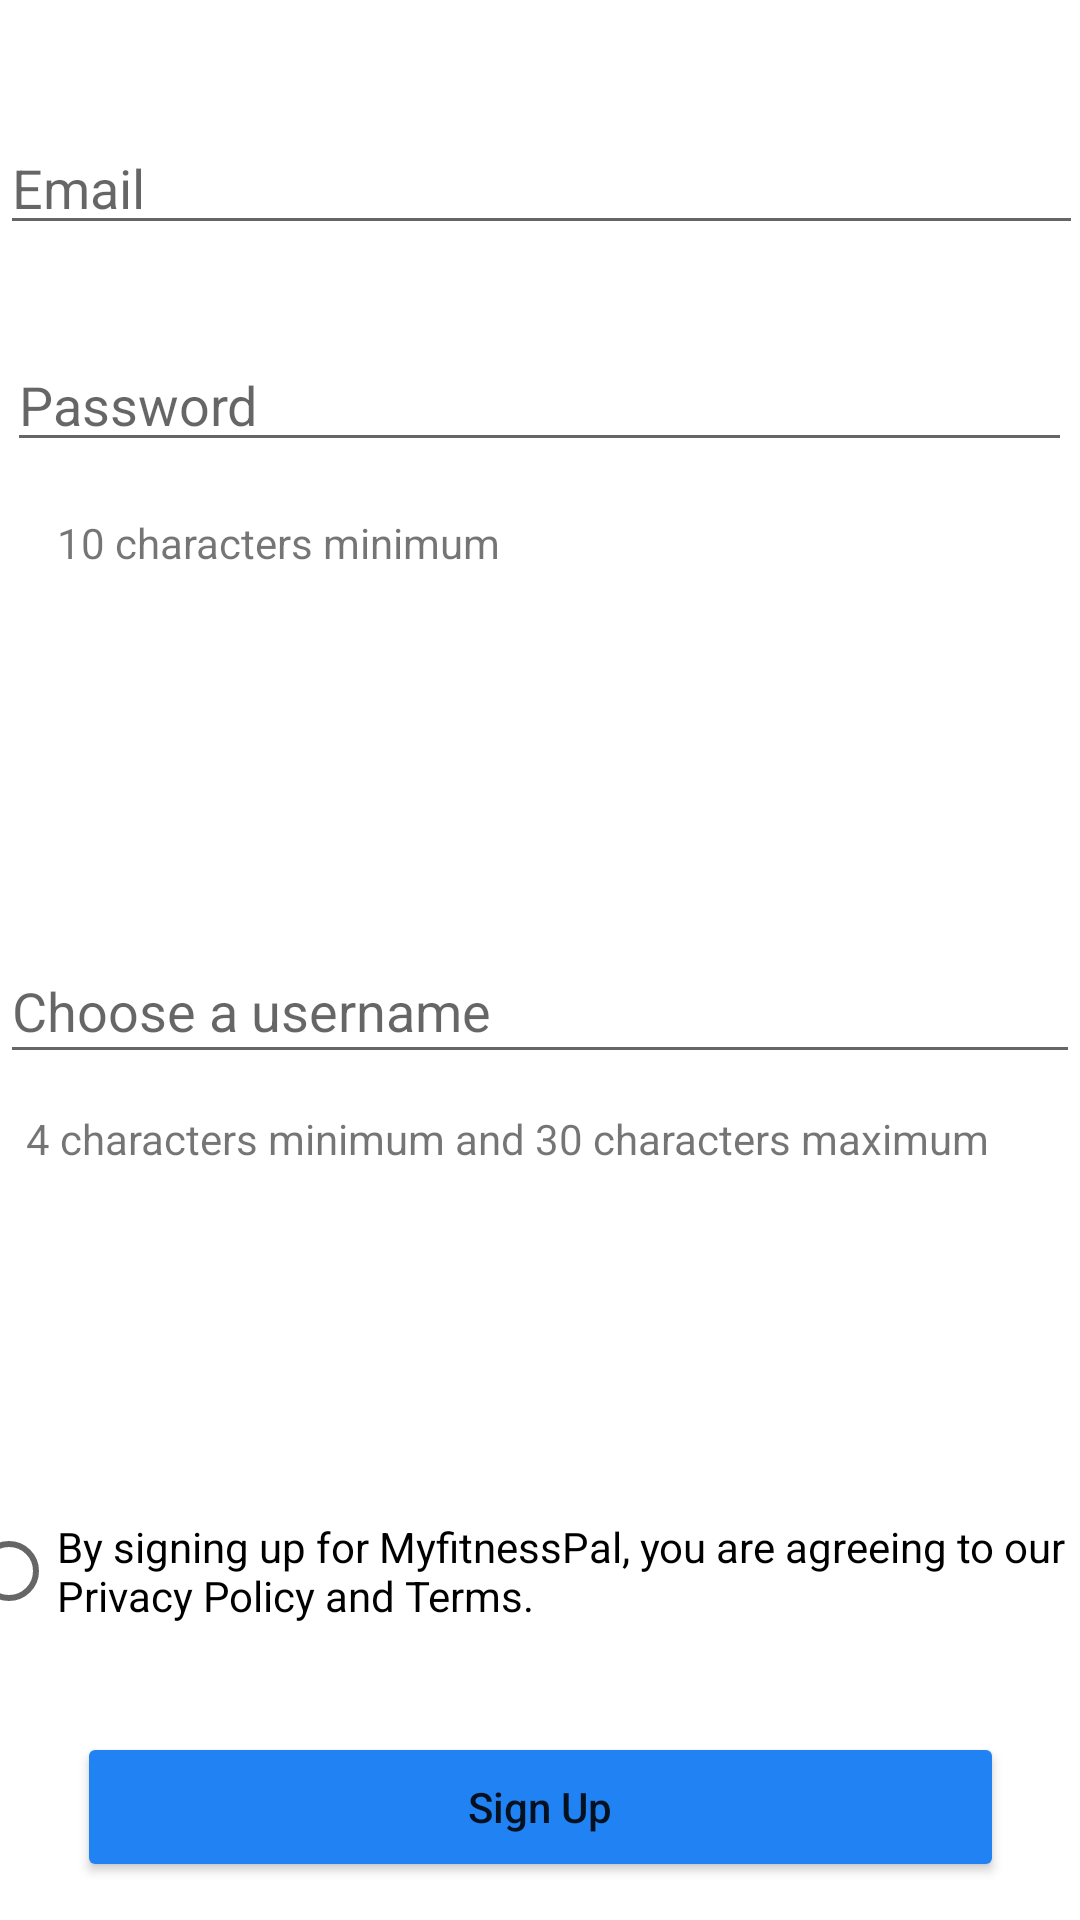

Layout XML and referenced resources for this Android screen:
<!-- AndroidManifest.xml: application theme Theme.TEMAMYFITNESSPAL -->
<!-- res/layout/activity_main4.xml -->
<?xml version="1.0" encoding="utf-8"?>
<androidx.constraintlayout.widget.ConstraintLayout xmlns:android="http://schemas.android.com/apk/res/android"
    xmlns:app="http://schemas.android.com/apk/res-auto"
    xmlns:tools="http://schemas.android.com/tools"
    android:layout_width="match_parent"
    android:layout_height="match_parent"
    tools:context=".MainActivity4">

    <EditText
        android:id="@+id/eTEmail"
        android:layout_width="361dp"
        android:layout_height="41dp"
        android:ems="10"
        android:hint="@string/eTEmailInreg"
        android:inputType="textEmailAddress"
        app:layout_constraintBottom_toBottomOf="parent"
        app:layout_constraintEnd_toEndOf="parent"
        app:layout_constraintStart_toStartOf="parent"
        app:layout_constraintTop_toTopOf="parent"
        app:layout_constraintVertical_bias="0.068"
        tools:ignore="TouchTargetSizeCheck" />

    <EditText
        android:id="@+id/editTextTextPassword2"
        android:layout_width="355dp"
        android:layout_height="38dp"
        android:ems="10"
        android:hint="@string/eTPassInreg"
        android:inputType="textPassword"
        app:layout_constraintBottom_toBottomOf="parent"
        app:layout_constraintEnd_toEndOf="parent"
        app:layout_constraintHorizontal_bias="0.446"
        app:layout_constraintStart_toStartOf="parent"
        app:layout_constraintTop_toBottomOf="@+id/eTEmail"
        app:layout_constraintVertical_bias="0.066"
        tools:ignore="TouchTargetSizeCheck" />

    <TextView
        android:id="@+id/tWmin"
        android:layout_width="193dp"
        android:layout_height="26dp"
        android:text="@string/tWmin"
        app:layout_constraintBottom_toBottomOf="parent"
        app:layout_constraintEnd_toEndOf="parent"
        app:layout_constraintHorizontal_bias="0.113"
        app:layout_constraintStart_toStartOf="parent"
        app:layout_constraintTop_toBottomOf="@+id/editTextTextPassword2"
        app:layout_constraintVertical_bias="0.038" />

    <EditText
        android:id="@+id/eTUserName"
        android:layout_width="360dp"
        android:layout_height="45dp"
        android:ems="10"
        android:hint="@string/eTUserName"
        android:inputType="textPersonName"
        app:layout_constraintBottom_toBottomOf="parent"
        app:layout_constraintEnd_toEndOf="parent"
        app:layout_constraintHorizontal_bias="0.49"
        app:layout_constraintStart_toStartOf="parent"
        app:layout_constraintTop_toTopOf="parent"
        app:layout_constraintVertical_bias="0.526"
        tools:ignore="TouchTargetSizeCheck" />

    <TextView
        android:id="@+id/tWusername"
        android:layout_width="333dp"
        android:layout_height="24dp"
        android:text="@string/UserName"
        app:layout_constraintBottom_toBottomOf="parent"
        app:layout_constraintEnd_toEndOf="parent"
        app:layout_constraintHorizontal_bias="0.32"
        app:layout_constraintStart_toStartOf="parent"
        app:layout_constraintTop_toBottomOf="@+id/eTUserName"
        app:layout_constraintVertical_bias="0.046" />

    <RadioButton
        android:id="@+id/rBTerms"
        android:layout_width="387dp"
        android:layout_height="82dp"
        android:text="@string/strrB"
        app:layout_constraintBottom_toBottomOf="parent"
        app:layout_constraintEnd_toEndOf="parent"
        app:layout_constraintStart_toStartOf="parent"
        app:layout_constraintTop_toBottomOf="@+id/tWusername"
        app:layout_constraintVertical_bias="0.541" />

    <Button
        android:id="@+id/btnInregistrare"
        android:layout_width="309dp"
        android:layout_height="50dp"
        android:backgroundTint="@color/CuloareButonInreg"
        android:text="@string/butonsignup"
        android:textAllCaps="false"
        app:layout_constraintBottom_toBottomOf="parent"
        app:layout_constraintEnd_toEndOf="parent"
        app:layout_constraintStart_toStartOf="parent"
        app:layout_constraintTop_toBottomOf="@+id/rBTerms" />
</androidx.constraintlayout.widget.ConstraintLayout>
<!-- resources referenced by this layout -->
<resources>
  <color name="CuloareButonInreg">#2183F3</color>
  <string name="UserName">4 characters minimum and 30 characters maximum</string>
  <string name="butonsignup">Sign Up</string>
  <string name="eTEmailInreg">Email</string>
  <string name="eTPassInreg">Password</string>
  <string name="eTUserName">Choose a username</string>
  <string name="strrB">By signing up for MyfitnessPal, you are agreeing to our Privacy Policy and Terms.</string>
  <string name="tWmin">10 characters minimum</string>
  <style name="Theme.TEMAMYFITNESSPAL" parent="Theme.MaterialComponents.DayNight.DarkActionBar">
          
          <item name="colorPrimary">@color/purple_500</item>
          <item name="colorPrimaryVariant">@color/purple_700</item>
          <item name="colorOnPrimary">@color/white</item>
          
          <item name="colorSecondary">@color/teal_200</item>
          <item name="colorSecondaryVariant">@color/teal_700</item>
          <item name="colorOnSecondary">@color/black</item>
          
          <item name="android:statusBarColor" tools:targetApi="l">?attr/colorPrimaryVariant</item>
          
      </style>
  <color name="purple_500">#FF6200EE</color>
  <color name="purple_700">#FF3700B3</color>
  <color name="white">#FFFFFFFF</color>
  <color name="teal_200">#FF03DAC5</color>
  <color name="teal_700">#FF018786</color>
  <color name="black">#FF000000</color>
</resources>
